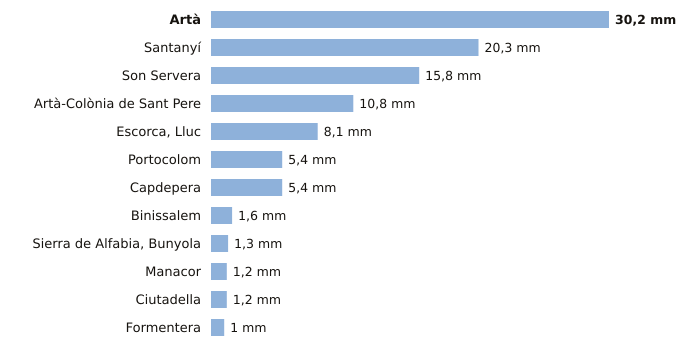

Data behind this chart, as committed beside it:
estacion, provincia, indicativo, mm_6_dias_anteriores, mm_hoy, mm_7_dias, horas_de_hoy
Artà, Illes Balears, B526X, 30.2, 0.0, 30.2, 1
Santanyí, Illes Balears, B410B, 20.3, 0.0, 20.3, 2
Son Servera, Illes Balears, B496X, 15.8, 0.0, 15.8, 1
Artà-Colònia de Sant Pere, Illes Balears, B603X, 10.8, 0.0, 10.8, 1
Escorca, Lluc, Illes Balears, B013X, 8.1, 0.0, 8.1, 2
Portocolom, Illes Balears, B434X, 5.4, 0.0, 5.4, 2
Capdepera, Illes Balears, B569X, 5.4, 0.0, 5.4, 2
Binissalem, Illes Balears, B662X, 1.6, 0.0, 1.6, 1
Sierra de Alfabia, Bunyola, Illes Balears, B248, 1.3, 0.0, 1.3, 2
Manacor, Illes Balears, B614E, 1.2, 0.0, 1.2, 2
Ciutadella, Illes Balears, B860X, 1.2, 0.0, 1.2, 1
Formentera, Illes Balears, B986, 1.0, 0.0, 1.0, 2
